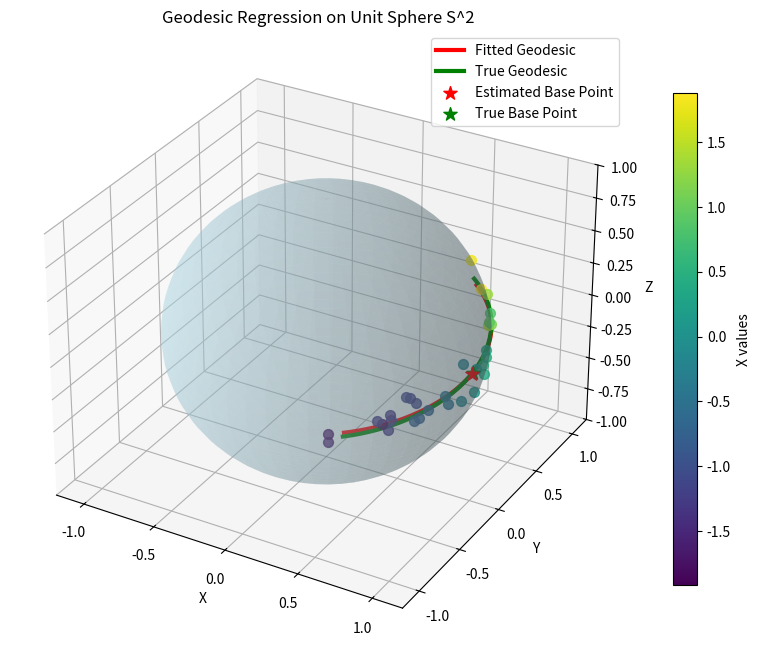

Python code for this plot:
import numpy as np
from scipy.optimize import minimize
import matplotlib.pyplot as plt


class S2:
  @staticmethod
  def exp(p, v):
    v_norm = np.linalg.norm(v)
    if v_norm < 1e-8:
      return p
    return np.cos(v_norm) * p + np.sin(v_norm) * v / v_norm
  
  @staticmethod
  def log(p, q):
    cos_dist = np.clip(np.dot(p, q), -1, 1)
    if np.abs(cos_dist - 1) < 1e-8:
      return np.zeros_like(p)
    
    theta = np.arccos(cos_dist)
    sin_theta = np.sin(theta)
    
    if sin_theta < 1e-8:
      return np.zeros_like(p)
    
    return theta * (q - cos_dist * p) / sin_theta
  
  @staticmethod
  def distance(p, q):
    cos_dist = np.clip(np.dot(p, q), -1, 1)
    return np.arccos(cos_dist)
  
  @staticmethod
  def project_to_tangent(p, v):
    return v - np.dot(v, p) * p
  
  @staticmethod
  def normalize(x):
    return x / np.linalg.norm(x)


def generate_sample_data(n_samples=50, noise_level=0.1):
  X = np.random.uniform(-2, 2, n_samples)
  
  p_true = S2.normalize(np.array([1, 0, 0]))
  v_true = S2.normalize(np.array([0, 1, 0.2]))
  v_true = S2.project_to_tangent(p_true, v_true) * 0.5
  
  Y = []
  for x in X:
    y_clean = S2.exp(p_true, v_true * x)
    
    noise = np.random.normal(0, noise_level, 3)
    noise = S2.project_to_tangent(y_clean, noise)
    y_noisy = S2.exp(y_clean, noise)
    y_noisy = S2.normalize(y_noisy)
    
    Y.append(y_noisy)
  
  return X, np.array(Y), p_true, v_true


class GeodesicRegression:
  def __init__(self):
    self.p = None
    self.v = None
  
  def _geodesic_point(self, p, v, x):
    return S2.exp(p, v * x)
  
  def _objective(self, params, X, Y):
    p_flat = params[:3]
    v_flat = params[3:6]
    
    p_flat = S2.normalize(p_flat)
    v_flat = S2.project_to_tangent(p_flat, v_flat)
    
    total_loss = 0.0
    for i in range(len(X)):
      pred = self._geodesic_point(p_flat, v_flat, X[i])
      loss = S2.distance(pred, Y[i])**2
      total_loss += loss
    
    return total_loss / len(X)
  
  def fit(self, X, Y, p_init=None, v_init=None, method='BFGS'):
    X = np.array(X)
    Y = np.array(Y)
    
    if p_init is None:
      p_init = S2.normalize(np.array([1, 0, 0]))
    if v_init is None:
      v_init = np.array([0, 0.1, 0])
    
    v_init = S2.project_to_tangent(p_init, v_init)
    
    initial_params = np.concatenate([p_init, v_init])
    
    result = minimize(
      self._objective,
      initial_params,
      args=(X, Y),
      method=method,
      options={'disp': False}
    )
    
    if result.success:
      self.p = S2.normalize(result.x[:3])
      self.v = S2.project_to_tangent(self.p, result.x[3:6])
      return result
    else:
      raise RuntimeError(f"Optimization failed: {result.message}")
  
  def predict(self, X):
    X = np.array(X)
    predictions = []
    
    for x in X:
      pred = self._geodesic_point(self.p, self.v, x)
      predictions.append(pred)
    
    return np.array(predictions)
  
  def score(self, X, Y):
    predictions = self.predict(X)
    total_loss = 0.0
    
    for i in range(len(Y)):
      loss = S2.distance(predictions[i], Y[i])**2
      total_loss += loss
    
    return total_loss / len(Y)


def visualize_sphere_regression(X, Y, model, p_true, v_true, title="Geodesic Regression on S^2"):
  fig = plt.figure(figsize=(12, 8))
  ax = fig.add_subplot(111, projection='3d')
  
  u = np.linspace(0, 2 * np.pi, 50)
  v = np.linspace(0, np.pi, 50)
  x_sphere = np.outer(np.cos(u), np.sin(v))
  y_sphere = np.outer(np.sin(u), np.sin(v))
  z_sphere = np.outer(np.ones(np.size(u)), np.cos(v))
  
  ax.plot_surface(x_sphere, y_sphere, z_sphere, alpha=0.3, color='lightblue')
  
  colors = plt.cm.viridis((X - X.min()) / (X.max() - X.min()))
  
  for i, (point, color) in enumerate(zip(Y, colors)):
    ax.scatter(point[0], point[1], point[2], c=[color], s=50, alpha=0.8)
  
  X_pred = np.linspace(X.min(), X.max(), 100)
  Y_pred = model.predict(X_pred)
  
  ax.plot(Y_pred[:, 0], Y_pred[:, 1], Y_pred[:, 2], 'r-', linewidth=3, label='Fitted Geodesic')
  
  Y_true = []
  for x in X_pred:
    y_true = S2.exp(p_true, v_true * x)
    Y_true.append(y_true)
  Y_true = np.array(Y_true)
  
  ax.plot(Y_true[:, 0], Y_true[:, 1], Y_true[:, 2], 'g-', linewidth=3, label='True Geodesic')
  
  ax.scatter(model.p[0], model.p[1], model.p[2], c='red', s=100, marker='*', label='Estimated Base Point')
  ax.scatter(p_true[0], p_true[1], p_true[2], c='green', s=100, marker='*', label='True Base Point')
  
  ax.set_xlim([-1.2, 1.2])
  ax.set_ylim([-1.2, 1.2])
  ax.set_zlim([-1.0, 1.0])
  
  ax.set_xlabel('X')
  ax.set_ylabel('Y')
  ax.set_zlabel('Z')
  ax.set_title(title)
  ax.legend()
  
  sm = plt.cm.ScalarMappable(cmap=plt.cm.viridis, norm=plt.Normalize(vmin=X.min(), vmax=X.max()))
  sm.set_array([])
  cbar = plt.colorbar(sm, ax=ax, shrink=0.8)
  cbar.set_label('X values')
  
  plt.show()


if __name__ == "__main__":
  np.random.seed(42)
  
  X_train, Y_train, p_true, v_true = generate_sample_data(n_samples=30)
  X_test, Y_test, _, _ = generate_sample_data(n_samples=10)
  
  model = GeodesicRegression()
  
  print("Fitting geodesic regression model on S^2...")
  result = model.fit(X_train, Y_train)
  
  print(f"Training MSE: {model.score(X_train, Y_train):.6f}")
  print(f"Test MSE: {model.score(X_test, Y_test):.6f}")
  
  print("\nTrue parameters:")
  print("p_true:", p_true)
  print("v_true:", v_true)
  
  print("\nEstimated parameters:")
  print("p_estimated:", model.p)
  print("v_estimated:", model.v)
  
  visualize_sphere_regression(X_train, Y_train, model, p_true, v_true, "Geodesic Regression on Unit Sphere S^2")
